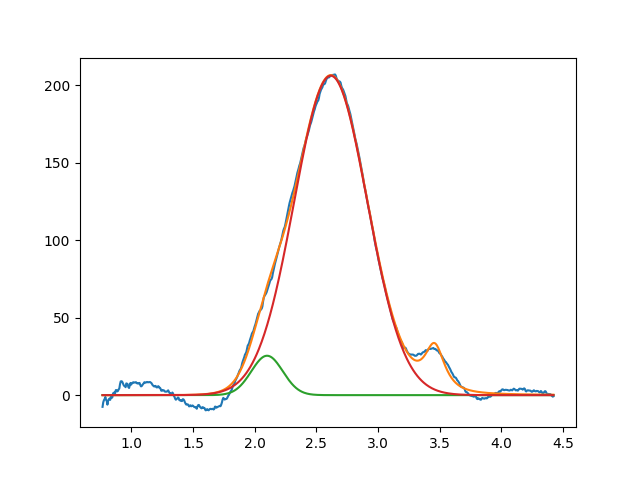

Values plotted in this chart, from the file beside it:
2.099999999999578648e+00, 2.543214931957263047e+01, 2.999999999999991562e-01, 9.999999999999720224e-01
2.616314797207531573e+00, 2.061970230195289844e+02, 6.972741758598564044e-01, 9.999999999999983347e-01
3.459260614431695302e+00, 2.999999999997528377e+01, 1.999999999999999833e-01, 9.189769983624018757e-02
